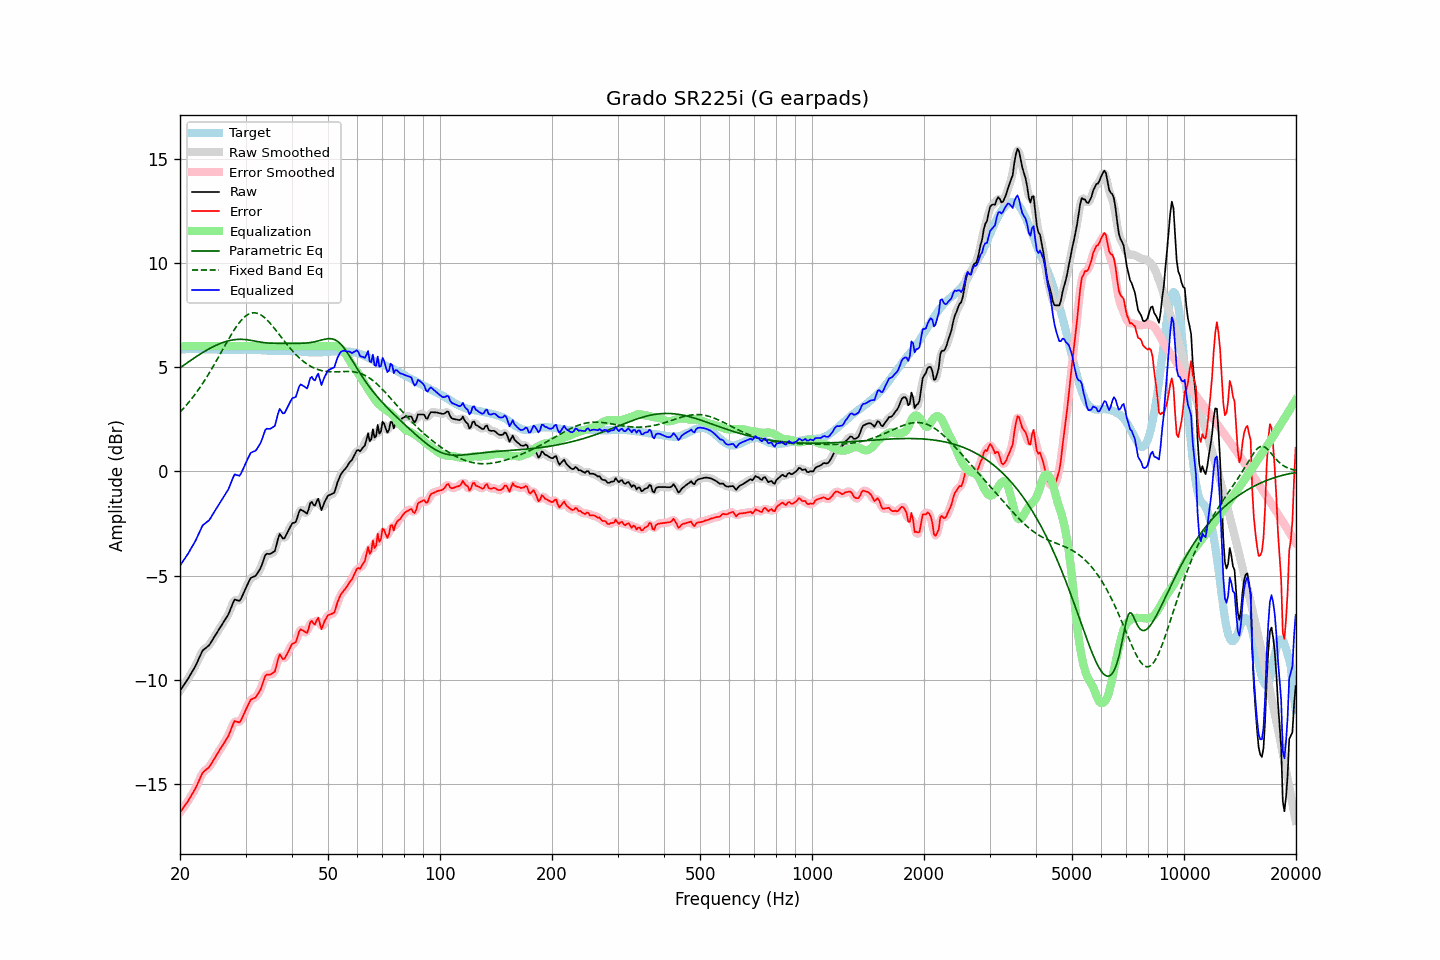

Values plotted in this chart, from the file beside it:
frequency, raw, error, smoothed, error_smoothed, equalization, parametric_eq, fixed_band_eq, equalized_raw, equalized_smoothed, target
20.00, -10.52, -16.35, -10.52, -16.35, 6.00, 4.96, 2.84, -4.52, -4.52, 5.83
20.20, -10.41, -16.25, -10.41, -16.25, 6.00, 5.02, 2.92, -4.41, -4.41, 5.84
20.40, -10.29, -16.14, -10.30, -16.14, 6.00, 5.07, 3.01, -4.29, -4.30, 5.85
20.61, -10.18, -16.03, -10.18, -16.03, 6.00, 5.13, 3.09, -4.18, -4.18, 5.85
20.81, -10.06, -15.92, -10.06, -15.92, 6.00, 5.18, 3.18, -4.06, -4.06, 5.86
21.02, -9.95, -15.81, -9.94, -15.80, 6.00, 5.24, 3.27, -3.95, -3.94, 5.86
21.23, -9.81, -15.68, -9.81, -15.68, 6.00, 5.29, 3.36, -3.81, -3.81, 5.87
21.44, -9.68, -15.55, -9.68, -15.55, 6.00, 5.34, 3.46, -3.68, -3.68, 5.87
21.66, -9.55, -15.42, -9.55, -15.42, 6.00, 5.39, 3.56, -3.55, -3.55, 5.87
21.87, -9.42, -15.29, -9.41, -15.29, 6.00, 5.45, 3.66, -3.42, -3.41, 5.87
22.09, -9.27, -15.15, -9.26, -15.14, 6.00, 5.50, 3.76, -3.27, -3.26, 5.88
22.31, -9.10, -14.98, -9.10, -14.98, 6.00, 5.55, 3.87, -3.10, -3.10, 5.88
22.54, -8.93, -14.80, -8.93, -14.80, 6.00, 5.60, 3.98, -2.93, -2.93, 5.87
22.76, -8.77, -14.63, -8.76, -14.62, 6.00, 5.65, 4.09, -2.77, -2.76, 5.86
22.99, -8.60, -14.46, -8.63, -14.49, 6.00, 5.69, 4.21, -2.60, -2.63, 5.86
23.22, -8.53, -14.39, -8.53, -14.38, 6.00, 5.74, 4.32, -2.53, -2.53, 5.86
23.45, -8.47, -14.32, -8.47, -14.32, 6.00, 5.79, 4.44, -2.47, -2.47, 5.85
23.69, -8.41, -14.26, -8.41, -14.26, 6.00, 5.83, 4.57, -2.41, -2.41, 5.85
23.92, -8.35, -14.20, -8.34, -14.18, 6.00, 5.87, 4.69, -2.35, -2.34, 5.85
24.16, -8.24, -14.08, -8.23, -14.08, 6.00, 5.92, 4.82, -2.24, -2.23, 5.85
24.40, -8.11, -13.95, -8.12, -13.96, 6.00, 5.96, 4.95, -2.11, -2.12, 5.85
24.65, -7.98, -13.83, -7.98, -13.83, 6.00, 5.99, 5.08, -1.98, -1.98, 5.85
24.89, -7.86, -13.70, -7.85, -13.70, 6.00, 6.03, 5.22, -1.86, -1.85, 5.84
25.14, -7.73, -13.57, -7.73, -13.57, 6.00, 6.07, 5.35, -1.73, -1.73, 5.84
25.39, -7.61, -13.44, -7.61, -13.45, 6.00, 6.10, 5.49, -1.61, -1.61, 5.83
25.65, -7.49, -13.32, -7.49, -13.32, 6.00, 6.13, 5.63, -1.49, -1.49, 5.83
25.91, -7.37, -13.20, -7.37, -13.20, 6.00, 6.16, 5.76, -1.37, -1.37, 5.83
26.16, -7.25, -13.08, -7.25, -13.08, 6.00, 6.19, 5.90, -1.25, -1.25, 5.83
26.43, -7.12, -12.95, -7.13, -12.96, 6.00, 6.22, 6.04, -1.12, -1.13, 5.83
26.69, -7.00, -12.83, -7.00, -12.83, 6.00, 6.24, 6.18, -1.00, -1.00, 5.83
26.96, -6.87, -12.70, -6.86, -12.69, 6.00, 6.26, 6.31, -0.87, -0.86, 5.83
27.23, -6.69, -12.52, -6.69, -12.51, 6.00, 6.28, 6.44, -0.69, -0.69, 5.83
27.50, -6.49, -12.32, -6.48, -12.31, 6.00, 6.29, 6.57, -0.49, -0.48, 5.83
27.77, -6.30, -12.13, -6.30, -12.13, 6.00, 6.31, 6.70, -0.30, -0.30, 5.83
28.05, -6.14, -11.97, -6.19, -12.02, 6.00, 6.32, 6.82, -0.14, -0.19, 5.83
28.33, -6.17, -12.00, -6.17, -11.99, 6.00, 6.33, 6.93, -0.17, -0.17, 5.83
28.62, -6.19, -12.02, -6.18, -12.01, 6.00, 6.33, 7.04, -0.19, -0.18, 5.83
28.90, -6.21, -12.04, -6.18, -12.01, 6.00, 6.33, 7.14, -0.21, -0.18, 5.83
29.19, -6.10, -11.93, -6.09, -11.92, 6.00, 6.33, 7.24, -0.10, -0.09, 5.83
29.48, -5.93, -11.76, -5.94, -11.78, 6.00, 6.33, 7.32, 0.07, 0.06, 5.83
29.78, -5.75, -11.59, -5.76, -11.60, 6.00, 6.33, 7.39, 0.25, 0.24, 5.84
30.08, -5.58, -11.42, -5.58, -11.42, 6.00, 6.32, 7.46, 0.42, 0.42, 5.84
30.38, -5.42, -11.26, -5.41, -11.25, 6.00, 6.31, 7.51, 0.58, 0.59, 5.84
30.68, -5.26, -11.10, -5.26, -11.10, 6.00, 6.30, 7.55, 0.74, 0.74, 5.84
30.99, -5.11, -10.95, -5.14, -10.98, 6.00, 6.29, 7.58, 0.89, 0.86, 5.84
31.30, -5.07, -10.91, -5.07, -10.91, 6.00, 6.27, 7.60, 0.93, 0.93, 5.84
31.61, -5.04, -10.88, -5.04, -10.87, 6.00, 6.26, 7.61, 0.96, 0.96, 5.84
31.93, -5.01, -10.84, -4.99, -10.82, 6.00, 6.24, 7.60, 0.99, 1.01, 5.83
32.24, -4.91, -10.73, -4.91, -10.74, 6.00, 6.23, 7.58, 1.09, 1.09, 5.82
32.57, -4.78, -10.60, -4.80, -10.62, 6.00, 6.21, 7.55, 1.22, 1.20, 5.82
32.89, -4.66, -10.48, -4.64, -10.46, 6.00, 6.20, 7.52, 1.34, 1.36, 5.82
33.22, -4.47, -10.28, -4.45, -10.26, 6.00, 6.19, 7.47, 1.53, 1.55, 5.81
33.55, -4.25, -10.05, -4.24, -10.04, 6.00, 6.18, 7.41, 1.75, 1.76, 5.81
33.89, -4.02, -9.82, -4.07, -9.86, 6.00, 6.17, 7.34, 1.98, 1.93, 5.79
34.23, -3.95, -9.74, -3.97, -9.76, 6.00, 6.16, 7.27, 2.05, 2.03, 5.79
34.57, -3.96, -9.75, -3.94, -9.73, 6.00, 6.15, 7.19, 2.04, 2.06, 5.79
34.92, -3.96, -9.75, -3.94, -9.73, 6.00, 6.15, 7.11, 2.04, 2.06, 5.79
35.27, -3.92, -9.71, -3.94, -9.73, 6.00, 6.15, 7.02, 2.08, 2.06, 5.79
35.62, -3.87, -9.66, -3.89, -9.67, 6.00, 6.14, 6.93, 2.13, 2.11, 5.79
35.97, -3.82, -9.60, -3.75, -9.53, 6.00, 6.14, 6.83, 2.18, 2.25, 5.78
... 635 more rows
